Run: headless pygame with SDL's dummy video driver; simulated clock (each Clock.tick advances the game by its frame time, no real sleeping); random seed 0; keys injected as events and as key.get_pressed() state; no mouse input.
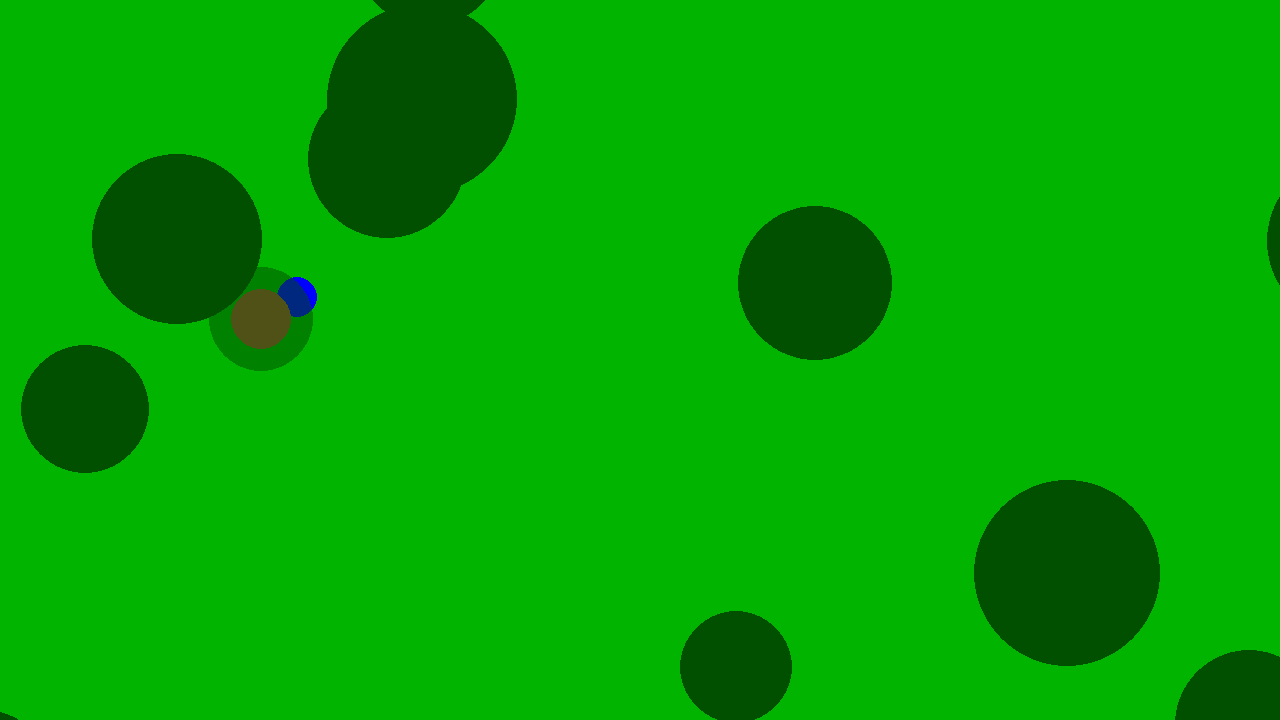
Frame 1 of 4 · flips 1–60 · no input
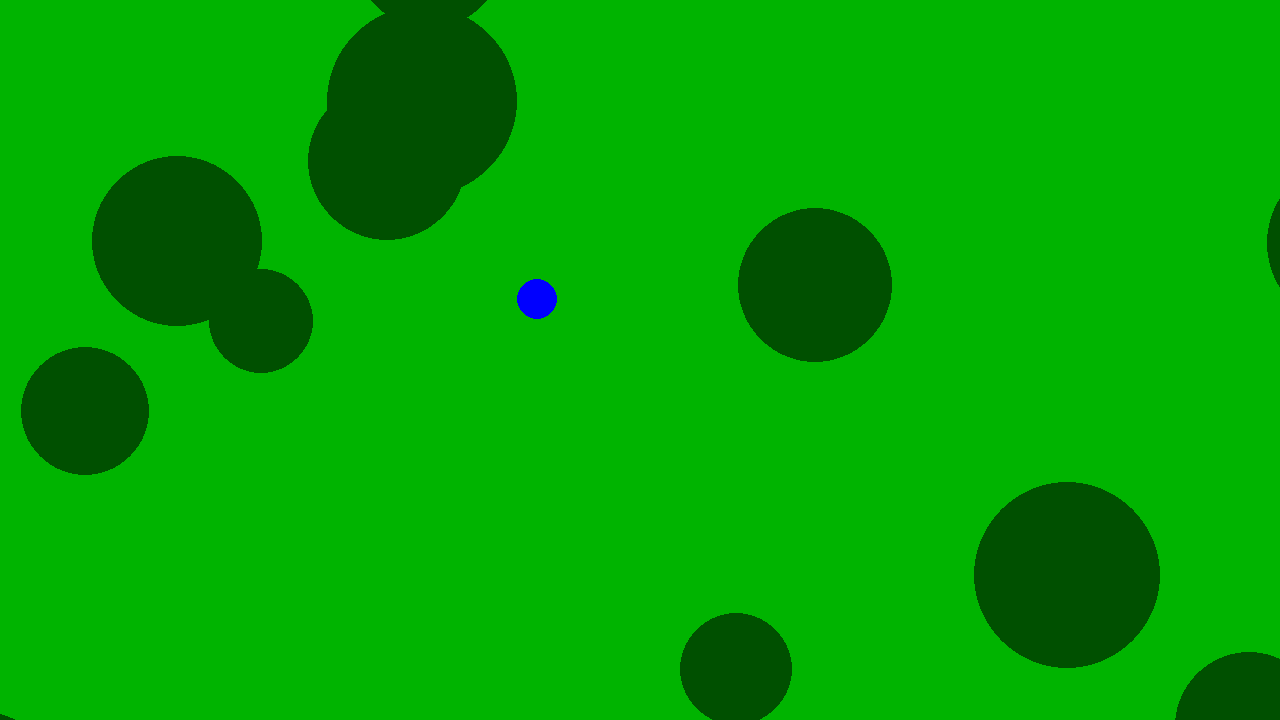
Frame 2 of 4 · flips 61–180 · tapped SPACE, RETURN · held RIGHT (→), D
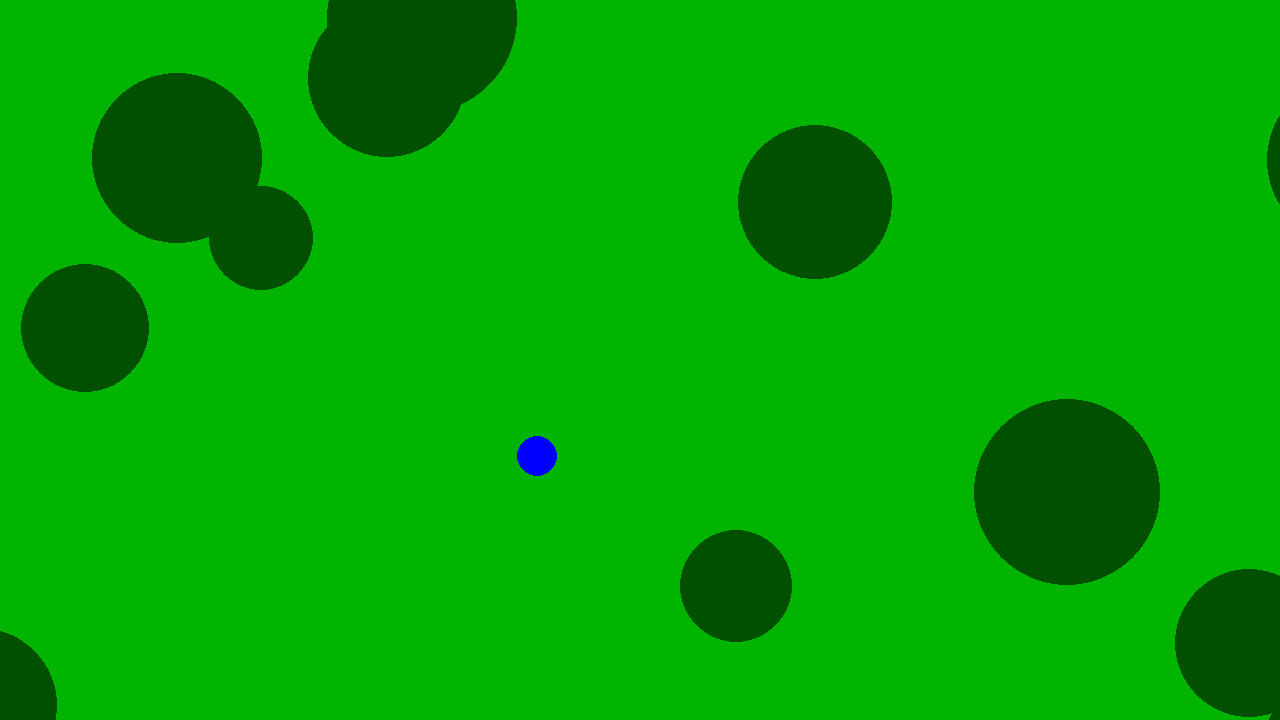
Frame 3 of 4 · flips 181–300 · held DOWN (↓), S
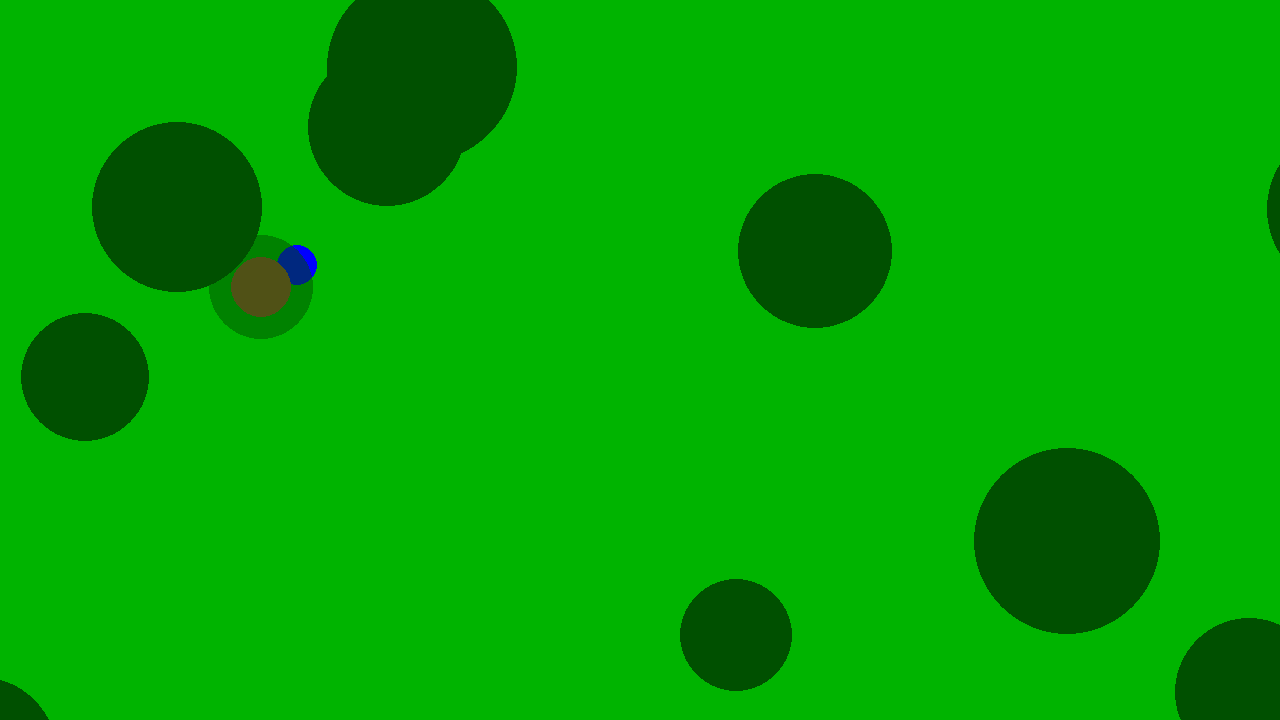
Frame 4 of 4 · flips 301–420 · held LEFT (←), A, UP (↑), W

The pygame program that drew these frames:

import pygame
from pygame.constants import *
import random


def draw_rect_alpha(surface, color, rect):
    shape_surf = pygame.Surface(pygame.Rect(rect).size, pygame.SRCALPHA)
    pygame.draw.rect(shape_surf, color, shape_surf.get_rect())
    surface.blit(shape_surf, rect)


def draw_circle_alpha(surface, color, center, radius):
    target_rect = pygame.Rect(center, (0, 0)).inflate((radius * 2, radius * 2))
    shape_surf = pygame.Surface(target_rect.size, pygame.SRCALPHA)
    pygame.draw.circle(shape_surf, color, (radius, radius), radius)
    surface.blit(shape_surf, target_rect)


class Player:
    def __init__(self, x, y, moveSpeed, diameter=20):
        self.x = x
        self.y = y
        self.moveSpeed = moveSpeed
        self.diameter = diameter

        self.rect = pygame.Rect(self.x - self.diameter / 2, self.y - self.diameter / 2, self.diameter, self.diameter)

    def update(self):
        self.rect = pygame.Rect(self.x - self.diameter / 2, self.y - self.diameter / 2, self.diameter, self.diameter)

    def draw(self):
        pygame.draw.circle(screen, (0, 0, 255), (self.x - offsetX, self.y - offsetY), self.diameter)


class Tree:
    def __init__(self, x, y, diameter=120):
        self.x = x
        self.y = y
        self.isPlayerInside = False

        self.diameter = diameter
        self.rect = pygame.Rect(self.x - self.diameter / 2, self.y - self.diameter / 2, self.diameter, self.diameter)

    def update(self):
        self.rect = pygame.Rect(self.x - self.diameter / 2, self.y - self.diameter / 2, self.diameter, self.diameter)



    def draw(self):
        alphaChannel = 128 if self.isPlayerInside else 255


        pygame.draw.circle(screen, (160,82,45), (self.x - offsetX, self.y - offsetY), 30)
        draw_circle_alpha(screen, (0, 80, 0, alphaChannel), (self.x - offsetX, self.y - offsetY), self.diameter/2)


pygame.init()
FPS = 60

SCREEN_WIDTH = 1280
SCREEN_HEIGHT = 720

offsetX = 0
offsetY = 0

screen = pygame.display.set_mode([SCREEN_WIDTH, SCREEN_HEIGHT])
clock = pygame.time.Clock()

# PLAYER:
player = Player(250, 250, 2)

treeList = []
for i in range(1000):
    randX = random.randint(-5000, 5000)
    randY = random.randint(-5000, 5000)
    randDiameter = random.randint(100, 200)
    tree = Tree(randX, randY, randDiameter)
    treeList.append(tree)

running = True
while running:

    keys = pygame.key.get_pressed()
    if keys[K_w]:
        player.y -= player.moveSpeed
    if keys[K_s]:
        player.y += player.moveSpeed
    if keys[K_a]:
        player.x -= player.moveSpeed
    if keys[K_d]:
        player.x += player.moveSpeed


    player.update()

    if player.x - offsetX > SCREEN_WIDTH - 300:
        offsetX += ((player.x - offsetX) - (SCREEN_WIDTH - 300))/20
    if player.x - offsetX < 300:
        offsetX += (player.x - offsetX - 300)/20

    if player.y - offsetY > SCREEN_HEIGHT - 300:
        offsetY += ((player.y - offsetY) - (SCREEN_HEIGHT - 300))/20
    if player.y - offsetY < 300:
        offsetY += (player.y - offsetY - 300)/20



    for event in pygame.event.get():
        if event.type == pygame.QUIT:
            running = False

    screen.fill((0, 180, 0))

    player.draw()

    for tree in treeList:
        tree.draw()
        tree.isPlayerInside = tree.rect.colliderect(player.rect)


    pygame.display.update()
    clock.tick(FPS)

pygame.quit()
